Labelled photos from "dataset", an image-classification folder in ErvinCaraval/Redes-Neuronales-Proyecto-Practico. The possible labels are: hoja amarilla, mosaic disease, roya, sanas, secas, tizon bacteriano.

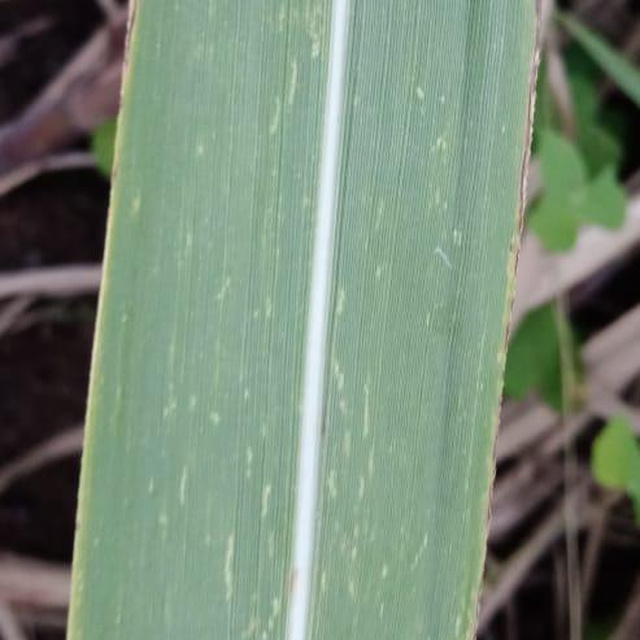
Label: mosaic disease

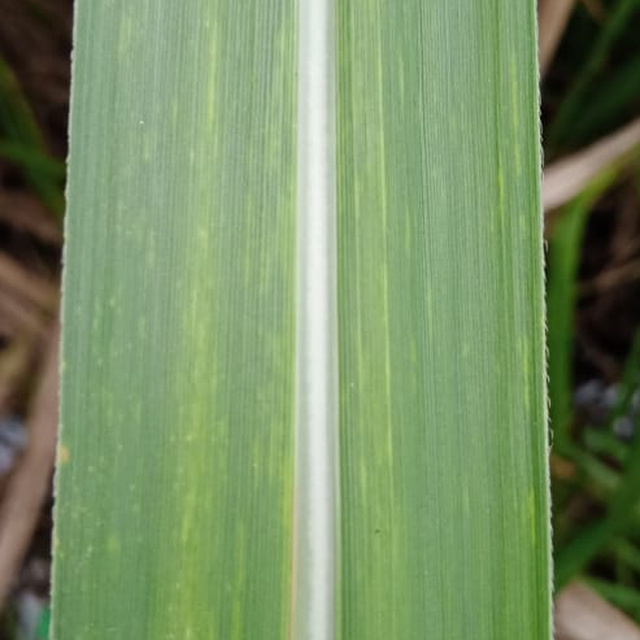
Label: mosaic disease

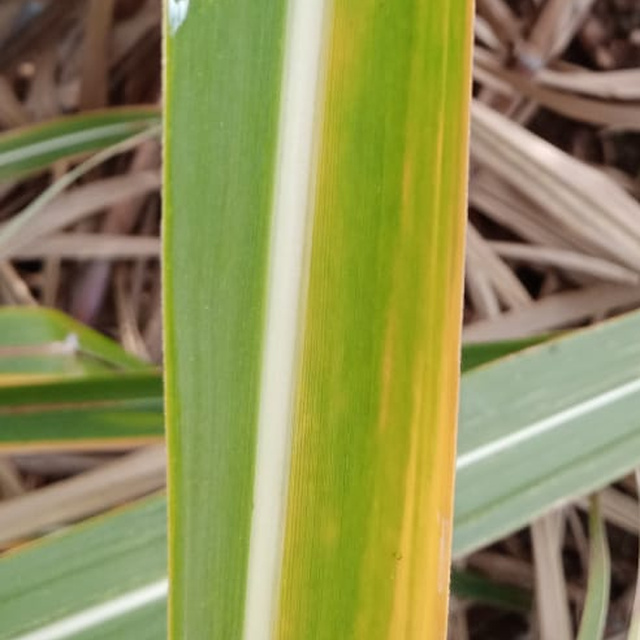
Label: hoja amarilla

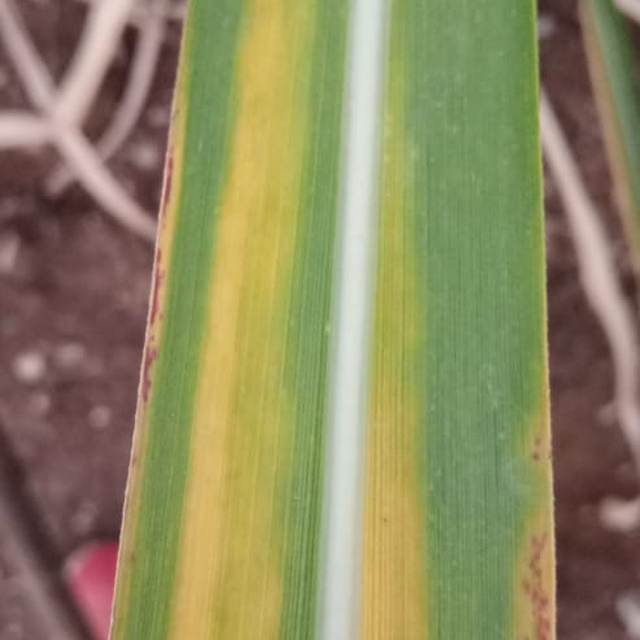
Label: hoja amarilla

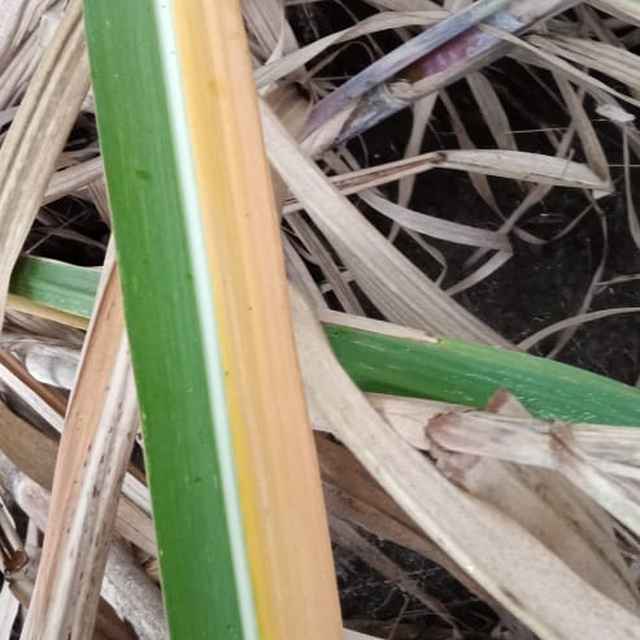
Label: hoja amarilla

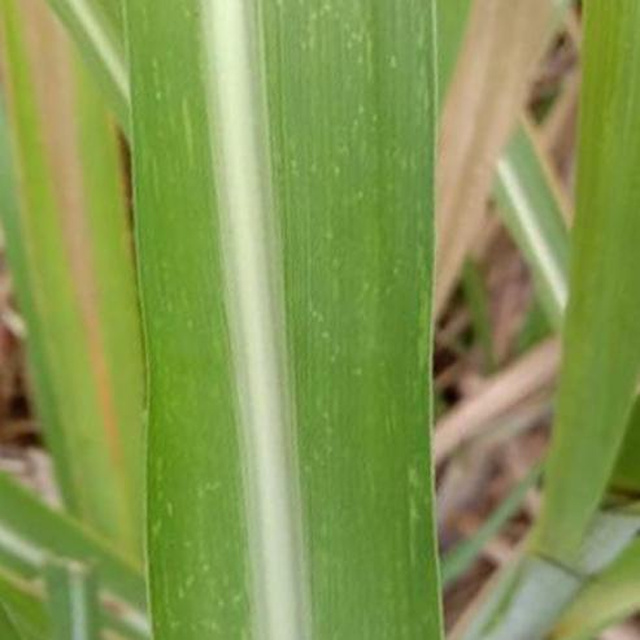
Label: mosaic disease
